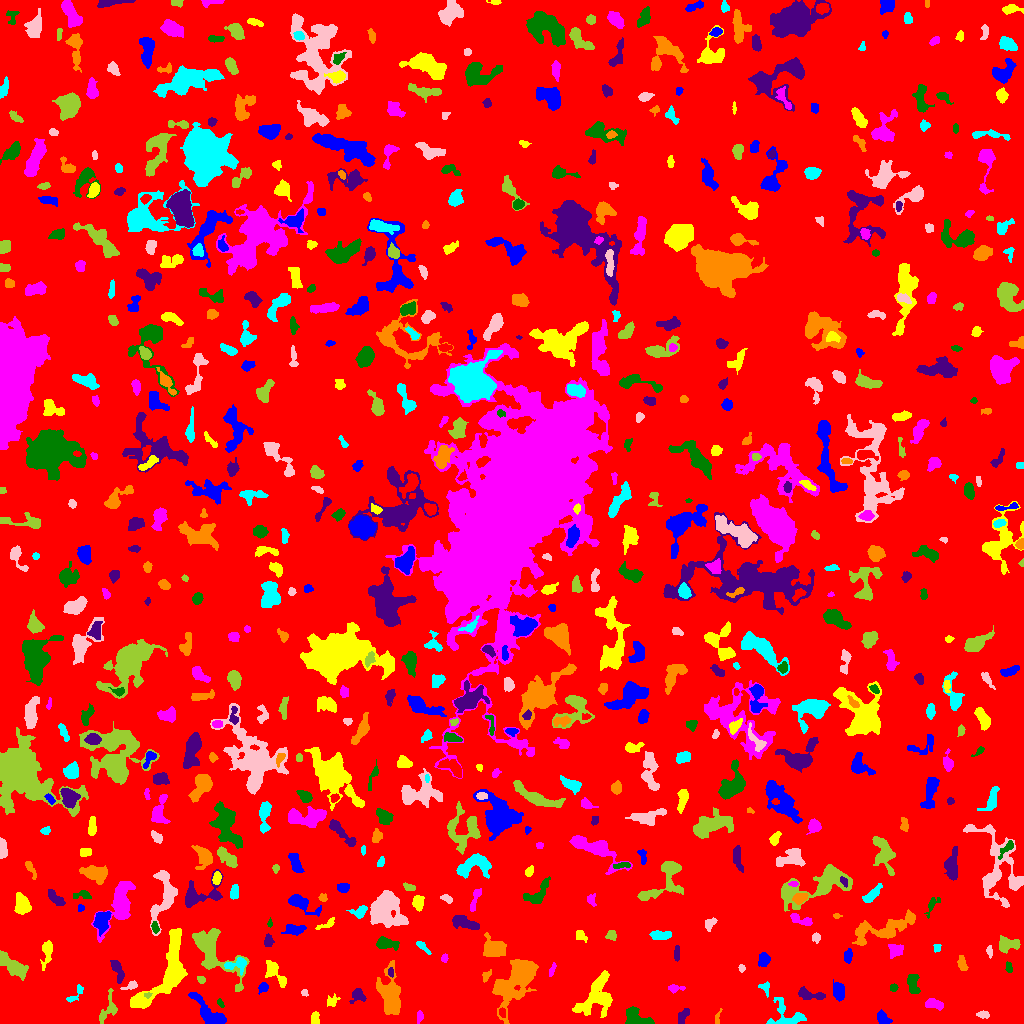

Data behind this chart, as committed beside it:
ID, X, Y, A, B, theta, total_flux, mu_max, mu_median, mu_mean, R_fwhm, R_e, R10, R90, x_start, x_end, y_start, y_end, area, greylevel
0, 503.4, 508.2, 299.4, 295.4, -0.895, 1495415, 10.0, 2.0, 1.843, 126.5, 238.6, 91.84, 386, 0, 1023, 0, 1023, 811216, 1.843
1, 882.4, 5.217, 3.623, 2.474, -0.9634, 544.0, 8.0, 3.5, 3.676, 4.853, 3.656, 1.382, 5.781, 877, 892, 0, 14, 148, 7.676
2, 314.9, 4.527, 3.076, 1.779, 1.465, 222.0, 5.0, 2.0, 2.198, 3.656, 2.932, 1.128, 4.549, 311, 319, 0, 12, 101, 7.198
3, 419.8, 7.322, 2.899, 1.639, 1.519, 152.0, 5.0, 2.0, 2.054, 2.706, 2.585, 0.9772, 4.26, 417, 423, 0, 13, 74, 6.054
4, 636, 6.325, 7.112, 4.099, -0.5587, 809.0, 7.0, 2.0, 2.627, 5.262, 5.412, 2.034, 8.482, 625, 654, 0, 17, 308, 6.627
5, 682, 6.762, 4.019, 2.165, 1.087, 344.0, 5.0, 2.5, 2.606, 4.583, 3.568, 1.382, 5.528, 678, 689, 0, 15, 132, 6.606
6, 717.8, 5.143, 4.142, 1.036, 1.366, 49.0, 2.0, 1.0, 0.7778, 3.613, 2.257, 0.7979, 3.385, 715, 722, 0, 15, 63, 5.778
7, 787.2, 6.531, 9.571, 6.829, -0.2467, 971.0, 7.0, 2.0, 2.522, 5.441, 5.809, 2.257, 9.474, 766, 806, 0, 26, 385, 6.522
8, 983, 8.777, 3.246, 1.675, -0.062, 175.0, 4.0, 2.0, 2.035, 4.297, 2.932, 1.128, 4.618, 976, 989, 5, 13, 86, 6.035
9, 108.2, 15.82, 9.616, 3.596, 1.239, 454.0, 5.0, 2.0, 1.876, 4.068, 5.078, 1.871, 7.818, 99, 117, 0, 35, 242, 5.876
10, 502.1, 11.09, 2.55, 1.567, -1.42, 127.0, 3.0, 2.0, 2.016, 3.656, 2.585, 1.128, 3.909, 499, 505, 6, 16, 63, 9.016
11, 209.1, 9.83, 11.44, 3.713, -0.7963, 1575, 9.0, 3.0, 3.469, 6.531, 6.232, 2.394, 10.19, 188, 226, 0, 31, 454, 7.469
12, 332.2, 22.04, 3.287, 2.584, 0.7924, 148.0, 3.0, 1.0, 1.383, 3.827, 3.141, 1.128, 4.918, 327, 340, 17, 30, 107, 8.383
13, 933.4, 19.5, 4.194, 2.318, -0.2471, 516.0, 7.0, 2.0, 3.108, 4.334, 3.742, 1.493, 6.232, 925, 943, 13, 25, 166, 7.108
14, 220.3, 20.22, 2.196, 1.377, -0.946, 85.0, 3.0, 2.0, 1.667, 2.985, 2.257, 0.7979, 3.478, 217, 224, 16, 25, 51, 7.667
15, 808.6, 28.87, 6.933, 2.495, -0.1908, 612.0, 7.0, 2.0, 2.86, 4.37, 4.26, 1.596, 7.069, 798, 825, 24, 37, 214, 7.86
16, 390, 30.15, 11.18, 5.443, -1.444, 2028, 8.0, 3.0, 2.813, 7.899, 8.058, 3.038, 12.96, 376, 400, 9, 63, 721, 6.813
17, 76.1, 30.36, 6.592, 1.807, 0.8993, 118.0, 4.0, 1.0, 0.9916, 3.141, 2.706, 0.7979, 4.514, 66, 83, 21, 39, 119, 5.992
18, 304.4, 30.76, 1.875, 1.449, -0.8948, 49.0, 3.0, 1.0, 1.065, 1.954, 1.871, 0.5642, 3.141, 301, 308, 27, 34, 46, 7.065
19, 147.5, 28.56, 1.977, 1.198, 0.0766, 113.0, 5.0, 3.0, 2.825, 2.646, 1.954, 0.7979, 3.038, 144, 152, 25, 31, 40, 12.82
20, 439.6, 22.23, 3.514, 1.903, 1.066, 158.0, 4.0, 1.0, 1.317, 3.7, 3.038, 1.128, 5.046, 432, 444, 16, 31, 120, 6.317
21, 263.4, 35.92, 2.52, 2.041, 0.8748, 240.0, 6.0, 2.0, 2.609, 3.785, 2.821, 1.128, 4.442, 258, 268, 29, 41, 92, 10.61
22, 596.2, 28.08, 12.61, 7.263, 1.041, 1715, 5.0, 2.0, 2.202, 9.739, 8.956, 3.523, 13.8, 572, 612, 6, 53, 779, 6.202
23, 673.8, 35.37, 3.438, 1.615, 0.01178, 101.0, 3.0, 1.0, 1.01, 2.985, 2.585, 0.9772, 4.146, 668, 685, 30, 39, 100, 6.01
24, 893.5, 35.61, 1.858, 1.677, 0.6428, 107.0, 4.0, 2.0, 1.814, 3.192, 2.257, 0.7979, 3.656, 890, 898, 32, 40, 59, 6.814
25, 358.3, 28.27, 3.39, 2.698, -0.6841, 348.0, 6.0, 2.0, 2.203, 4.583, 3.478, 1.262, 5.47, 349, 366, 20, 35, 158, 8.203
26, 517.5, 43.98, 14.4, 6.853, 0.9486, 4433, 12.0, 3.0, 3.566, 9.027, 9.821, 3.7, 16.71, 492, 538, 0, 64, 1243, 7.566
27, 765.5, 36.16, 3.429, 2.385, -1.209, 118.0, 3.0, 1.0, 1.229, 2.985, 2.821, 0.9772, 4.72, 758, 769, 26, 42, 96, 7.229
28, 131.5, 38.04, 3.547, 1.613, 0.3745, 231.0, 6.0, 2.0, 2.457, 3.523, 2.646, 0.9772, 4.549, 120, 137, 34, 43, 94, 7.457
29, 201.4, 43.83, 2.151, 1.592, -0.7156, 110.0, 4.0, 2.0, 1.864, 3.241, 2.257, 0.7979, 3.7, 197, 205, 40, 47, 59, 6.864
30, 695.6, 50.69, 5.988, 2.746, 1.468, 483.0, 5.0, 2.0, 2.064, 4.82, 4.72, 1.784, 7.653, 688, 703, 35, 62, 234, 6.064
31, 838.8, 31.89, 4.25, 2.547, -1.432, 813.0, 10.0, 4.0, 4.045, 5.109, 4.184, 1.693, 6.628, 833, 844, 22, 44, 201, 8.045
32, 274.9, 50.53, 8.211, 3.079, -0.8791, 735.0, 7.0, 2.0, 2.702, 5.202, 4.983, 1.871, 7.878, 265, 286, 36, 63, 272, 8.702
33, 552.1, 53.8, 3.68, 1.27, 1.214, 117.0, 3.0, 2.0, 1.671, 3.656, 2.877, 0.9772, 4.26, 549, 556, 47, 61, 70, 5.671
34, 912.6, 40.05, 5.338, 2.644, -1.335, 489.0, 6.0, 2.0, 2.374, 5.262, 4.442, 1.596, 7.024, 907, 920, 30, 49, 206, 6.374
35, 391.2, 50.85, 2.441, 1.167, -1.416, 78.0, 4.0, 2.0, 1.472, 3.038, 2.185, 0.5642, 3.29, 388, 393, 46, 56, 53, 8.472
36, 486.1, 47.52, 2.205, 1.601, 1.015, 73.0, 3.0, 1.0, 0.9241, 2.523, 2.185, 0.7979, 3.523, 482, 491, 41, 54, 79, 5.924
37, 237.9, 59.2, 5.735, 3.012, 0.139, 511.0, 9.0, 2.0, 2.607, 3.141, 3.785, 1.382, 6.531, 224, 246, 48, 66, 196, 9.607
38, 741.6, 55.22, 1.744, 1.516, -1.183, 68.0, 3.0, 1.0, 1.388, 2.585, 2.111, 0.7979, 3.338, 738, 745, 51, 59, 49, 7.388
39, 12.88, 57.53, 8.306, 3.249, -0.6803, 1354, 11.0, 3.0, 3.319, 4.297, 5.971, 2.111, 9.756, 0, 28, 43, 73, 408, 7.319
40, 462.6, 52.22, 4.857, 3.545, 0.2514, 1582, 12.0, 4.0, 4.572, 6.077, 5.078, 2.034, 8.5, 450, 475, 41, 62, 346, 8.572
41, 763.9, 63.59, 2.862, 2.344, 1.51, 283.0, 5.0, 2.0, 1.899, 4.107, 3.338, 1.262, 5.14, 758, 770, 57, 71, 149, 6.899
42, 47, 72.35, 6.604, 2.327, 1.433, 681.0, 8.0, 3.0, 3.197, 4.983, 4.068, 1.596, 6.77, 40, 52, 53, 83, 213, 7.197
43, 444.5, 65.16, 2.011, 1.553, 1.453, 86.0, 3.0, 2.0, 1.564, 3.038, 2.326, 0.7979, 3.568, 441, 448, 61, 70, 55, 6.564
44, 1009, 55.6, 2.782, 1.654, -1.344, 117.0, 4.0, 2.0, 1.696, 3.338, 2.585, 0.9772, 4.184, 1005, 1012, 51, 62, 69, 6.696
45, 116.6, 55.33, 5.675, 2.174, -1.193, 692.0, 10.0, 2.0, 3.604, 4.406, 3.742, 1.493, 6.555, 110, 124, 40, 63, 192, 7.604
46, 962.0, 60.18, 3.713, 1.988, -1.324, 343.0, 6.0, 3.0, 2.811, 4.442, 3.432, 1.382, 5.352, 957, 968, 53, 68, 122, 6.811
47, 423.1, 76.46, 4.902, 1.555, -0.7575, 167.0, 4.0, 2.0, 1.704, 4.334, 3.385, 1.262, 5.046, 416, 431, 69, 82, 98, 5.704
48, 989.6, 72.43, 3.094, 1.335, -1.52, 127.0, 4.0, 2.0, 1.924, 3.568, 2.459, 0.9772, 3.909, 986, 992, 65, 78, 66, 5.924
49, 1007, 78.82, 5.389, 3.331, 0.04472, 873.0, 8.0, 3.0, 3.451, 6.103, 4.918, 1.871, 7.695, 999, 1020, 70, 88, 253, 7.451
50, 80.88, 72.03, 3.969, 2.091, 0.62, 350.0, 6.0, 3.0, 2.593, 4.72, 3.656, 1.382, 5.585, 74, 89, 66, 78, 135, 6.593
51, 847.7, 67.15, 3.658, 2.113, 1.478, 222.0, 5.0, 2.0, 2.037, 3.432, 3.338, 1.262, 5.078, 844, 852, 60, 75, 109, 7.037
52, 167.7, 51.14, 21.35, 7.867, 1.068, 7418, 20.0, 5.0, 5.8, 7.548, 10.45, 3.656, 17.53, 130, 187, 15, 95, 1279, 8.8
53, 896, 73.43, 3.675, 3.105, 0.4081, 439.0, 6.0, 2.0, 2.538, 4.72, 4.068, 1.493, 6.457, 888, 903, 65, 79, 173, 7.538
54, 385.1, 80.07, 4.905, 2.294, -0.08937, 405.0, 5.0, 1.0, 1.841, 4.82, 3.949, 1.596, 6.482, 376, 399, 73, 87, 220, 7.841
55, 677.2, 69.89, 3.823, 1.244, 1.558, 125.0, 3.0, 2.0, 1.437, 3.827, 2.877, 1.128, 4.26, 674, 679, 62, 78, 87, 6.437
56, 882.8, 94.48, 19.21, 4.992, 0.2802, 1734, 6.0, 2.0, 2.243, 9.39, 8.686, 3.432, 13.67, 852, 915, 78, 114, 773, 6.243
57, 936.7, 76.41, 2.38, 1.453, 1.481, 46.0, 2.0, 1.0, 0.7931, 3.478, 2.111, 0.7979, 3.241, 933, 941, 71, 79, 58, 5.793
58, 816.1, 85.83, 2.581, 2.027, -1.532, 139.0, 4.0, 2.0, 1.829, 3.742, 2.764, 0.9772, 4.406, 812, 820, 80, 91, 76, 5.829
59, 611.4, 88.1, 2.667, 2.348, -0.2426, 224.0, 4.0, 2.0, 2.358, 4.787, 3.09, 1.262, 4.754, 605, 616, 83, 93, 95, 6.358
... 654 more rows
